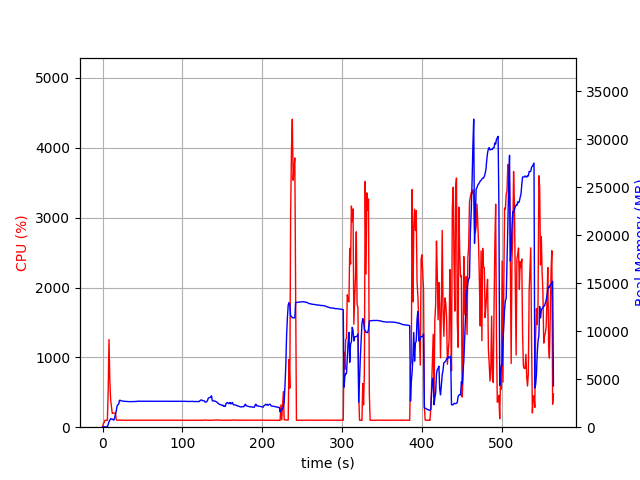

The file beside this chart, header and first rows:
elapsed_time, nproc, cpu, mem_real, mem_virtual
5.245208740234375e-05, 1, 0.0, 15.47, 3195
1.01, 2, 49.5, 35.62, 3240
2.021, 1, 68.3, 40.42, 612.2
3.032, 1, 99.9, 40.42, 612.2
4.044, 1, 99.9, 40.42, 612.2
5.054, 1, 99.9, 40.42, 612.2
6.063, 1, 99.1, 40.42, 612.2
7.075, 1, 523.6, 282.6, 4357
8.087, 1, 1255, 586.9, 4717
9.097, 1, 672.1, 714.8, 4844
10.12, 1, 396.8, 884.4, 5002
11.13, 1, 294.5, 845.5, 5002
12.14, 1, 198.7, 849.4, 5002
13.15, 1, 200.7, 778.4, 5002
14.16, 1, 200.2, 737.5, 5002
15.18, 1, 199.0, 984, 5250
16.19, 1, 200.7, 1338, 5692
17.2, 1, 105.8, 1707, 6180
18.21, 1, 100.0, 2203, 7044
19.22, 1, 101.9, 2346, 7204
20.23, 1, 99.8, 2409, 7204
21.25, 1, 102.6, 2799, 7588
22.26, 1, 100.9, 2797, 8046
23.27, 1, 101.8, 2744, 8046
24.29, 1, 99.6, 2727, 8046
25.3, 1, 99.5, 2709, 8046
26.31, 1, 100.0, 2705, 8046
27.32, 1, 99.9, 2696, 8046
28.33, 1, 99.8, 2688, 8046
29.34, 1, 100.0, 2681, 8046
30.36, 1, 99.9, 2679, 8046
31.37, 1, 99.7, 2684, 8046
32.38, 1, 100.0, 2674, 8046
33.39, 1, 99.9, 2663, 8046
34.4, 1, 99.8, 2667, 8046
35.41, 1, 99.0, 2667, 8046
36.42, 1, 99.9, 2667, 8046
37.43, 1, 99.8, 2667, 8046
38.45, 1, 99.7, 2669, 8046
39.46, 1, 99.8, 2673, 8046
40.47, 1, 99.6, 2675, 8046
41.48, 1, 99.9, 2681, 8046
42.49, 1, 100.0, 2691, 8046
43.5, 1, 98.9, 2693, 8046
44.51, 1, 100.1, 2716, 8046
45.53, 1, 99.8, 2704, 8046
46.53, 1, 99.2, 2704, 8046
47.54, 1, 100.2, 2704, 8046
48.55, 1, 99.9, 2705, 8046
49.56, 1, 99.0, 2705, 8046
50.57, 1, 99.9, 2701, 8046
51.58, 1, 99.9, 2698, 8046
52.6, 1, 100.0, 2698, 8046
53.61, 1, 99.8, 2698, 8046
54.62, 1, 99.0, 2698, 8046
55.63, 1, 99.9, 2698, 8046
56.64, 1, 99.6, 2698, 8046
57.65, 1, 99.9, 2698, 8046
58.66, 1, 100.0, 2698, 8046
59.68, 1, 99.7, 2698, 8046
... 497 more rows
